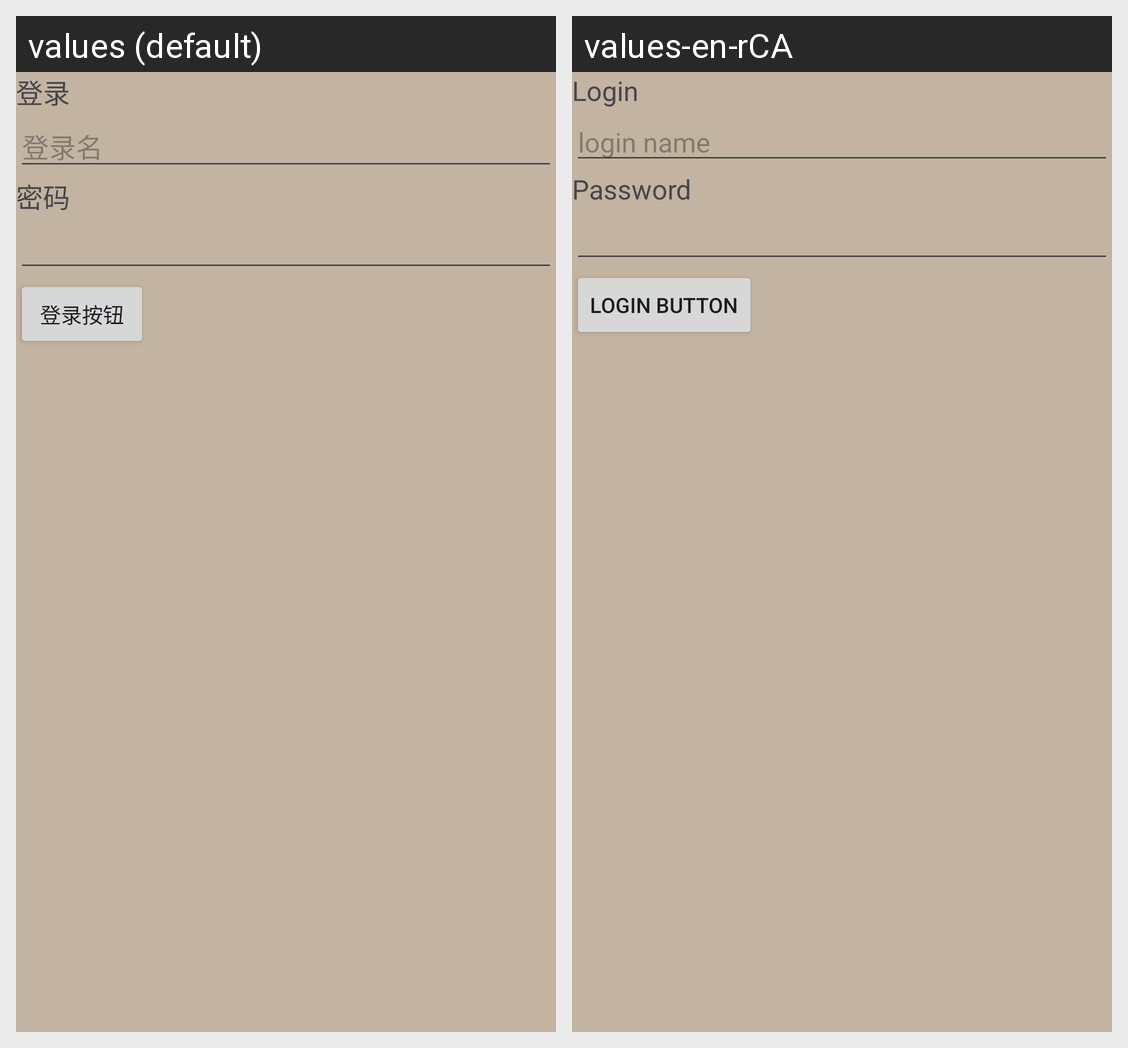

The same Android screen rendered under two of its app's locales, left to right. List the strings drawn on it with the default value and each locale's translation.
Android screen res/layout/activity_login.xml rendered under 2 locales, left to right: values (default), values-en-rCA. Device: Nexus 5 (rendered at 1080×1920; each locale shown at half size, 540×960, under a caption strip naming it); theme AppTheme.
Strings drawn on this screen, with the default value and each locale's value (text and hints the layout hard-codes, and strings that could not be matched under every locale, appear in the picture but are not listed):

login
  values: 登录
  values-en-rCA: Login

login_hint
  values: 登录名
  values-en-rCA: login name

password
  values: 密码
  values-en-rCA: Password

buttonLogin
  values: 登录按钮
  values-en-rCA: Login Button
